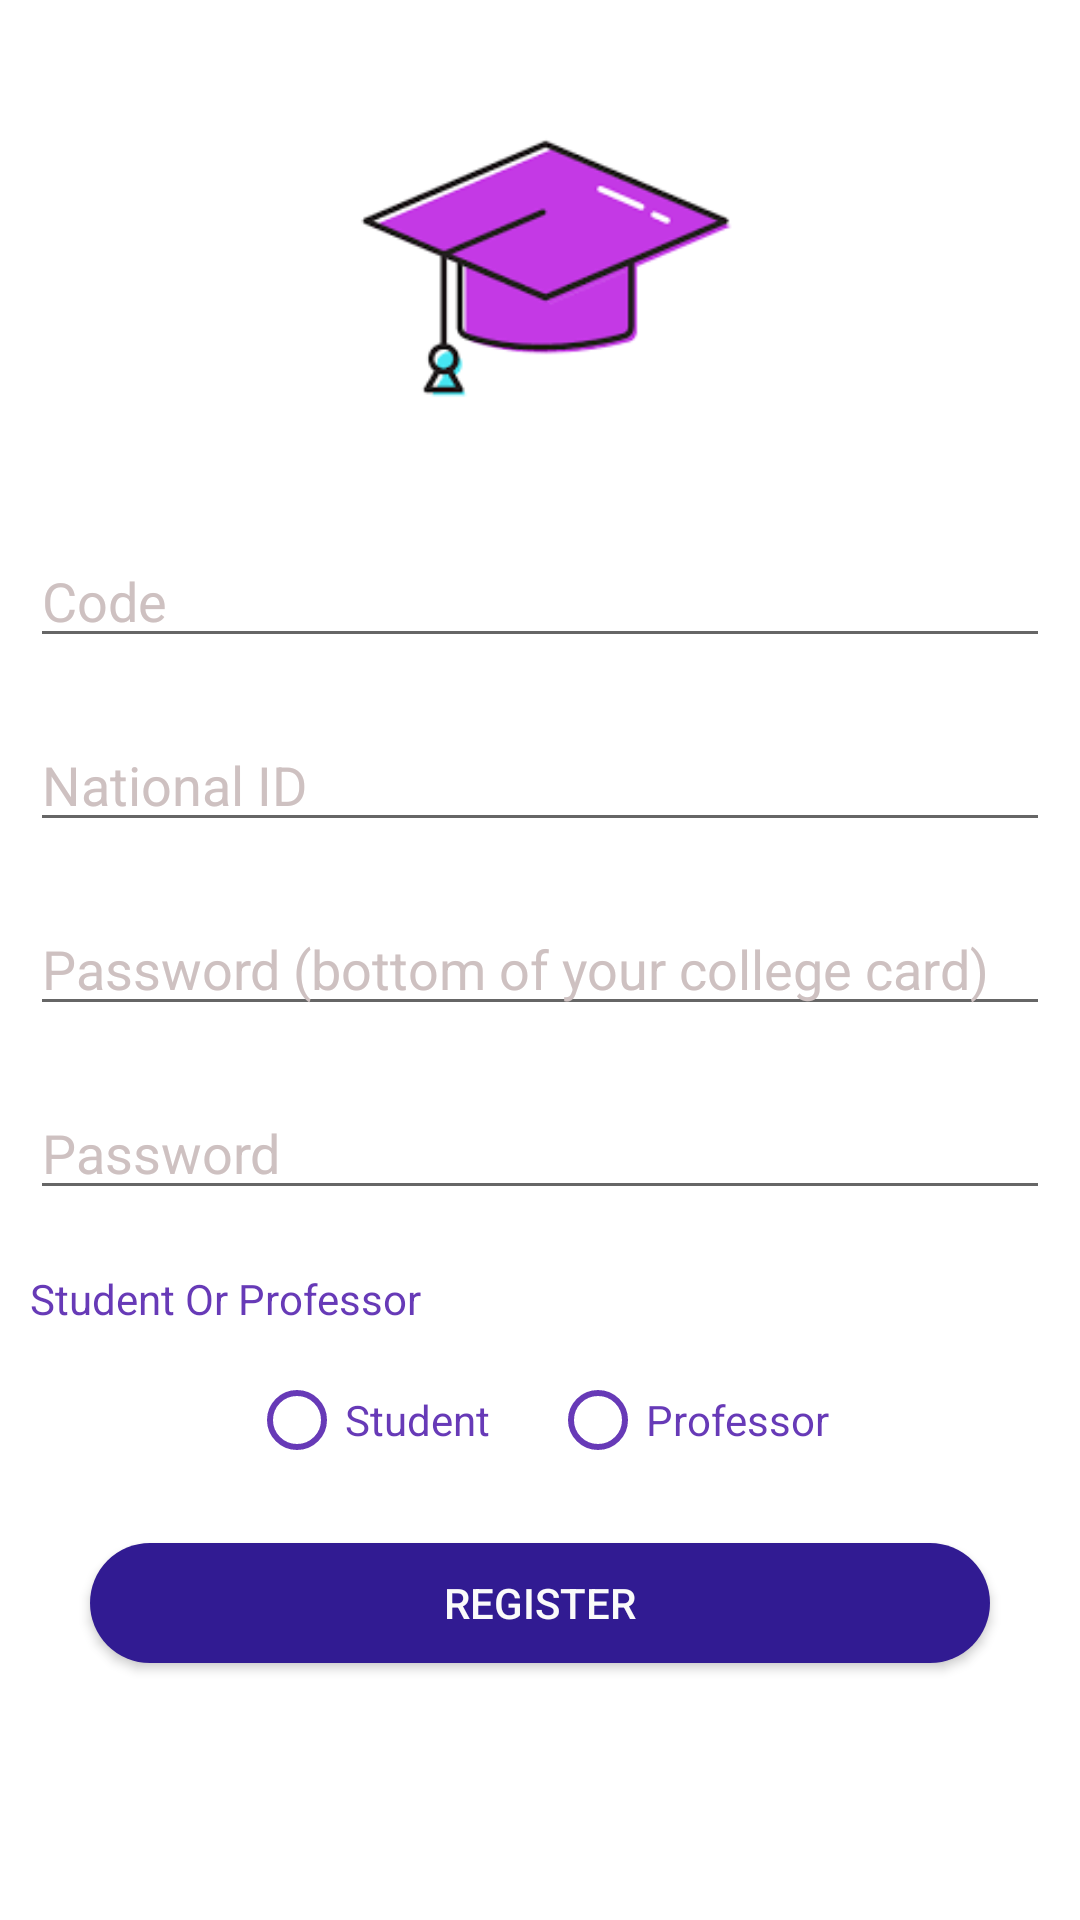

The Android layout XML behind this screen, and the referenced resources:
<!-- AndroidManifest.xml: application theme AppTheme -->
<!-- res/layout/activity_sign_up.xml -->
<RelativeLayout xmlns:android="http://schemas.android.com/apk/res/android"
    xmlns:app="http://schemas.android.com/apk/res-auto"
    xmlns:tools="http://schemas.android.com/tools"
    android:layout_width="match_parent"
    android:layout_height="match_parent"
    tools:context=".SignUp"
    android:orientation="vertical"
    android:background="@color/colorAccent">


    <ImageView
        android:id="@+id/img"
        android:layout_width="169dp"
        android:layout_height="168dp"
        android:layout_centerHorizontal="true"
        android:layout_marginStart="90dp"
        android:src="@drawable/img" />
    <EditText
        style="@style/EditText"
        android:id="@+id/code"
        android:hint="@string/edit_text_code_signUp"
        android:inputType="number"
        android:layout_below="@id/img"

        />

    <EditText
        style="@style/EditText"
        android:id="@+id/id"
        android:hint="@string/edit_text_Id"
        android:inputType="number"
        android:layout_below="@id/code"
        />

    <EditText
        style="@style/EditText"
        android:id="@+id/secretKey"
        android:hint="@string/edit_text_secret_number"
        android:inputType="number"
        android:layout_below="@id/id"
        />



    <EditText
        style="@style/EditText"
        android:id="@+id/password"
        android:hint="@string/edit_text_password"
        android:layout_below="@id/secretKey"
        android:inputType="textPassword"/>

    <TextView
        android:id="@+id/questionTV"
        android:text="@string/text_view_choose_signup"
        android:textColor="@color/textColor"
        android:layout_margin="10dp"
        android:layout_width="wrap_content"
        android:layout_height="wrap_content"
        android:layout_below="@id/password"
        />
    <RadioGroup
        android:layout_centerHorizontal="true"
        android:id="@+id/studentOrProfessor"
        android:layout_width="wrap_content"
        android:layout_height="wrap_content"
        android:orientation="horizontal"
        android:layout_below="@id/questionTV"
        android:layout_margin="5dp">

        <RadioButton

            android:id="@+id/student"
            android:layout_width="wrap_content"
            android:layout_height="wrap_content"
            android:textColor="@color/textColor"
            android:buttonTint="@color/textColor"
            android:text="@string/radio_student_signup"
            android:layout_marginEnd="10dp" />
        <RadioButton
            android:id="@+id/professor"
            android:layout_width="wrap_content"
            android:layout_height="wrap_content"
            android:textColor="@color/textColor"
            android:buttonTint="@color/textColor"
            android:text="@string/radio_prof_signup"
            android:layout_marginStart="10dp" />
    </RadioGroup>
    <Button
        style="@style/Button"
        android:id="@+id/register"
        android:text="@string/button_register"
        android:textColor="#fafafa"
        android:background="@drawable/buttons"
        android:layout_centerHorizontal="true"
        android:layout_below="@id/studentOrProfessor"

        />



</RelativeLayout>
<!-- resources referenced by this layout -->
<resources>
  <color name="colorAccent">#FFFFFF</color>
  <color name="textColor">#673AB7</color>
  <!-- drawable buttons (drawable) -->
  <?xml version="1.0" encoding="utf-8"?>
  <selector xmlns:android="http://schemas.android.com/apk/res/android">
  
      <item>
          <shape android:shape="rectangle">
              <corners android:radius="20dp"/>
              <solid android:color="@color/colorPrimaryDark"/>
          </shape>
      </item>
  
  </selector>
  <!-- drawable img: png bitmap (drawable, 3276 bytes) -->
  <string name="button_register">Register</string>
  <string name="edit_text_Id">National ID</string>
  <string name="edit_text_code_signUp">Code</string>
  <string name="edit_text_password">Password</string>
  <string name="edit_text_secret_number">Password (bottom of your college card)</string>
  <string name="radio_prof_signup">Professor</string>
  <string name="radio_student_signup">Student</string>
  <string name="text_view_choose_signup">Student Or Professor</string>
  <style name="Button">
          
          <item name="android:layout_width">300dp</item>
          <item name="android:layout_height">40dp</item>
          <item name="android:background">#e53935</item>
          <item name="android:layout_margin">20dp</item>
          <item name="android:textColorHint">#fafafa</item>
      </style>
  <style name="EditText">
          
          <item name="android:layout_width">match_parent</item>
          <item name="android:layout_height">wrap_content</item>
          <item name="android:layout_margin">10dp</item>
          <item name="android:textColorHint">#CEC1C1</item>
          <item name="android:textCursorDrawable">@drawable/cursorcolor</item>
      </style>
  <style name="AppTheme" parent="Theme.AppCompat.Light.DarkActionBar">
          
          <item name="colorPrimary">@color/colorPrimary</item>
          <item name="colorPrimaryDark">@color/colorPrimaryDark</item>
          <item name="colorAccent">@color/colorAccent</item>
      </style>
  <color name="colorPrimaryDark">#311B92</color>
  <!-- drawable cursorcolor (drawable-v24) -->
  <?xml version="1.0" encoding="utf-8"?>
      <shape xmlns:android="http://schemas.android.com/apk/res/android" >
          <size android:width="2dp" />
      <padding
          android:top="-2dp"
          android:bottom="-2dp" />
          <solid android:color="#CEC1C1"  />
      </shape>
  <color name="colorPrimary">#4527A0</color>
</resources>
